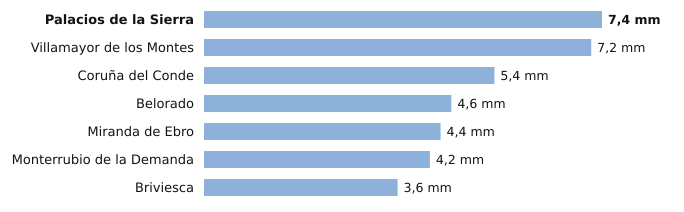

Source data for this figure (header and first rows):
estacion, provincia, indicativo, mm_6_dias_anteriores, mm_hoy, mm_7_dias, horas_de_hoy
Palacios de la Sierra, Burgos, 2298, 7.4, 0.0, 7.4, 3
Villamayor de los Montes, Burgos, 2311Y, 7.2, 0.0, 7.2, 3
Coruña del Conde, Burgos, 2106B, 5.4, 0.0, 5.4, 3
Belorado, Burgos, 9111, 4.6, 0.0, 4.6, 3
Miranda de Ebro, Burgos, 9069C, 4.4, 0.0, 4.4, 3
Monterrubio de la Demanda, Burgos, 2302N, 4.2, 0.0, 4.2, 3
Briviesca, Burgos, 9031C, 3.6, 0.0, 3.6, 1
